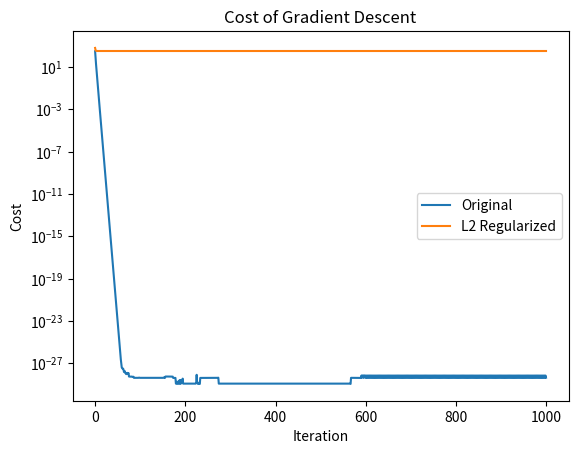

Source code (Python): (Note: this script raises an exception after producing the figure.)
import numpy as np
import matplotlib.pyplot as plt
 

np.random.seed(9923)

def costFunction(A, b, x):
    return (A@x - b).T @ (A@x - b)
    

def costFunctionL2(A, b, x, delta2):
    result = costFunction(A, b, x) +  delta2* np.linalg.norm(x)**2
    print(np.linalg.norm(x)**2)
    return result

def gradient(A, x, b):
    return 2 * A.T @ (A @ x - b)

def gradientL2(A, x, b, delta2):
    return 2 * A.T @ (A @ x - b) + 2 * delta2 * x

def gradientDescent(start, A, b, learn_rate, iters, x_truth, delta):
    x_f = np.array(start, dtype=float)
    x_f2 = np.array(start, dtype=float)
    trajectory_f = [x_f.copy()]
    trajectory_f2 = [x_f2.copy()]
    error_por_iter_f = []
    error_por_iter_f2 = []
    cost_por_iter_f = []
    cost_por_iter_f2 = []
    for _ in range(iters):
        eval_grad_f = gradient(A, x_f, b)
        x_f += - (learn_rate * eval_grad_f)
        error_f = np.linalg.norm(x_f - x_truth)
        cost_f = costFunction(A, b, x_f)
        error_por_iter_f.append(error_f)
        cost_por_iter_f.append(cost_f)
        trajectory_f.append(x_f.copy())

        eval_grad_f2 = gradientL2(A, x_f, b, delta)
        x_f2 += - (learn_rate * eval_grad_f2)
        error_f2 = np.linalg.norm(x_f2 - x_truth)
        cost_f2 = costFunctionL2(A, b, x_f, delta)
        error_por_iter_f2.append(error_f2)
        cost_por_iter_f2.append(cost_f2)
        trajectory_f2.append(x_f2.copy())

    return (trajectory_f, error_por_iter_f, cost_por_iter_f), (trajectory_f2, error_por_iter_f2, cost_por_iter_f2)

def groundTruthFinder(matrix, b):
    U, S, Vt = np.linalg.svd(matrix, full_matrices=False)
    S_inv = np.zeros((U.shape[0], U.shape[1]))
    for i in range(len(S)):
        if S[i] != 0:
            S_inv[i, i] = 1/S[i]
    x = Vt.T @ S_inv @ U.T @ b
    sigmaMax = S[0]
    return x, sigmaMax

def stepInator(A):
    hessian = 2 * A.T @ A
    eigenVals = np.linalg.eigvals(hessian)
    realEigens = eigenVals.real
    maxEigen = max(realEigens)
    step = 1/maxEigen
    return step

n = 5
d = 100

def randomMatrixGenerator(n, d):
    A = np.random.randn(n, d)
    b = np.random.randn(n)
    return A, b

A, b = randomMatrixGenerator(n, d)

# Inicializar el vector x con d elementos
start = np.random.randint(0, 10, d)

step = stepInator(A)

iterations = 1000

def plot_error(errorPerIter, errorL2PerIter):
    plt.plot(range(len(errorPerIter)), errorPerIter, label='Original')
    plt.plot(range(len(errorL2PerIter)), errorL2PerIter, label='L2 Regularized')
    plt.xlabel('Iteration')
    plt.ylabel('Error')
    plt.title('Error of Gradient Descent')
    plt.yscale('log')
    plt.legend()
    plt.show()

def plot_cost(costPerIter, costL2PerIter):
    plt.plot(range(len(costPerIter)), costPerIter, label='Original')
    plt.plot(range(len(costL2PerIter)), costL2PerIter, label='L2 Regularized')
    plt.xlabel('Iteration')
    plt.ylabel('Cost')
    plt.title('Cost of Gradient Descent')
    plt.yscale('log')
    plt.legend()
    plt.show()

def costFunction2D(A, b, x_range, y_range):
    Z = np.zeros((len(x_range), len(y_range)))
    for ix, x in enumerate(x_range):
        for iy, y in enumerate(y_range):
            Z[ix, iy] = costFunction(A, b, np.array([x, y]))
    return Z


def plot_isocost_and_trajectory(A, b, trajectory_f, trajectory_f2):
    x_range = np.linspace(-10, 10, 100)
    y_range = np.linspace(-10, 10, 100)
    X, Y = np.meshgrid(x_range, y_range)
    Z_f = costFunction2D(A, b, x_range, y_range)
    Z_f2 = costFunction2D(A, b, x_range, y_range)

    plt.figure(figsize=(10, 5))

    plt.subplot(1, 2, 1)
    plt.contour(X, Y, Z_f, levels=20)
    plt.plot([x[0] for x in trajectory_f], [x[1] for x in trajectory_f], 'r-')
    plt.title('Isocost curve and trajectory for f')

    plt.subplot(1, 2, 2)
    plt.contour(X, Y, Z_f2, levels=20)
    plt.plot([x[0] for x in trajectory_f2], [x[1] for x in trajectory_f2], 'r-')
    plt.title('Isocost curve and trajectory for f2')

    plt.show()

# Use the functions
x_truth, sigmaMax = groundTruthFinder(A, b)
delta2 = 0.01*sigmaMax  # Choose an appropriate value for delta
(final_x_f, errorPerIter_f, costPerIter_f), (final_x_f2, errorPerIter_f2, costPerIter_f2) = gradientDescent(start, A, b, step, iterations, x_truth, delta2)
# print(final_x_f)
# print(final_x_f2)


# plot_error(errorPerIter_f, errorPerIter_f2)

plot_cost(costPerIter_f, costPerIter_f2)


plot_isocost_and_trajectory(A, b, final_x_f, final_x_f2)

print('Autovalor mas imp', sigmaMax)
#graficar la norma 2 de x (se deberia achicar ) y la de Ax - b
